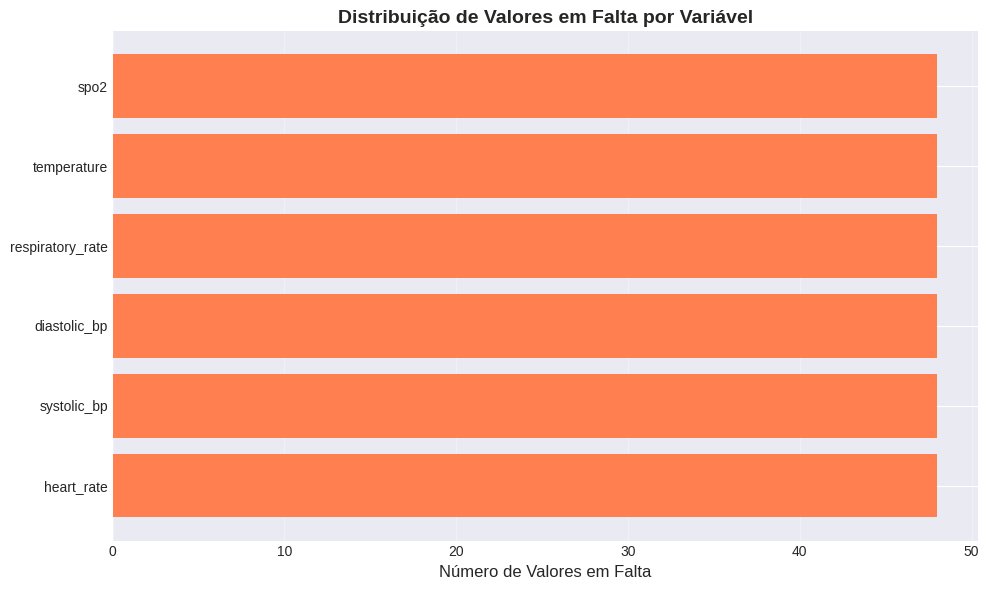
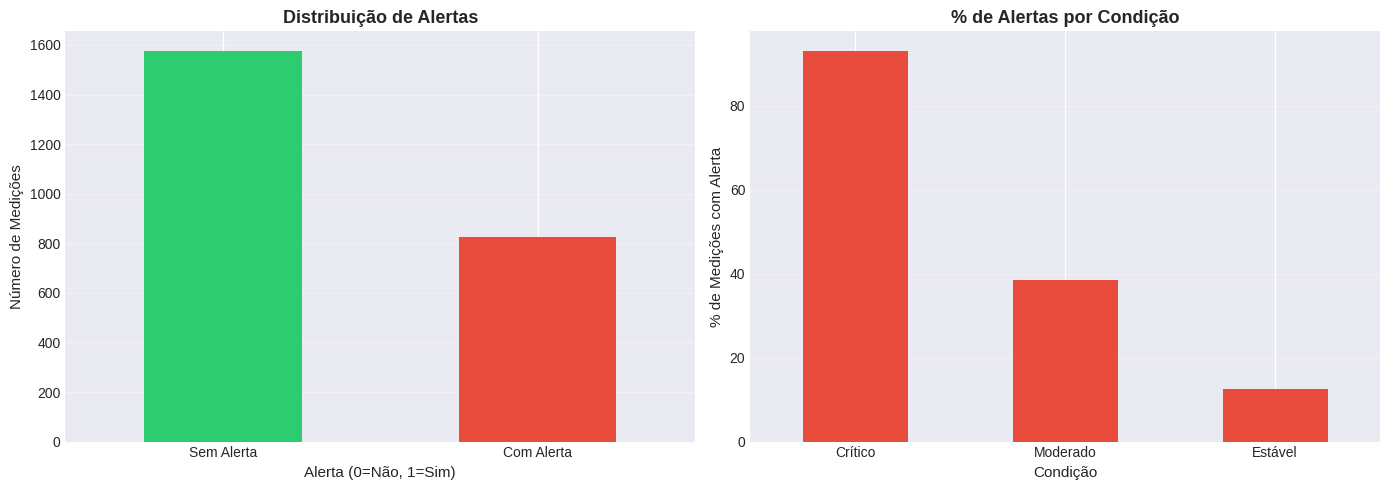
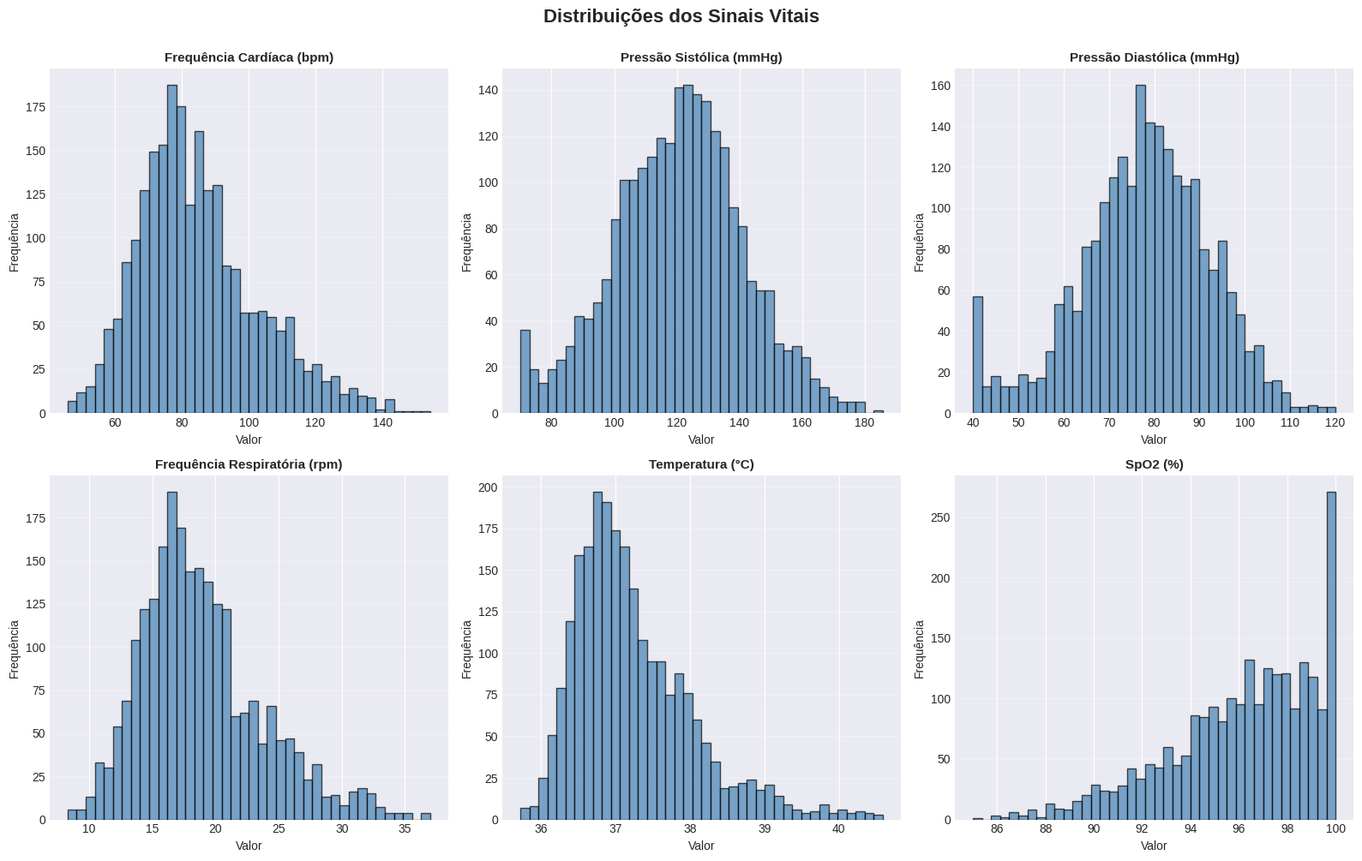
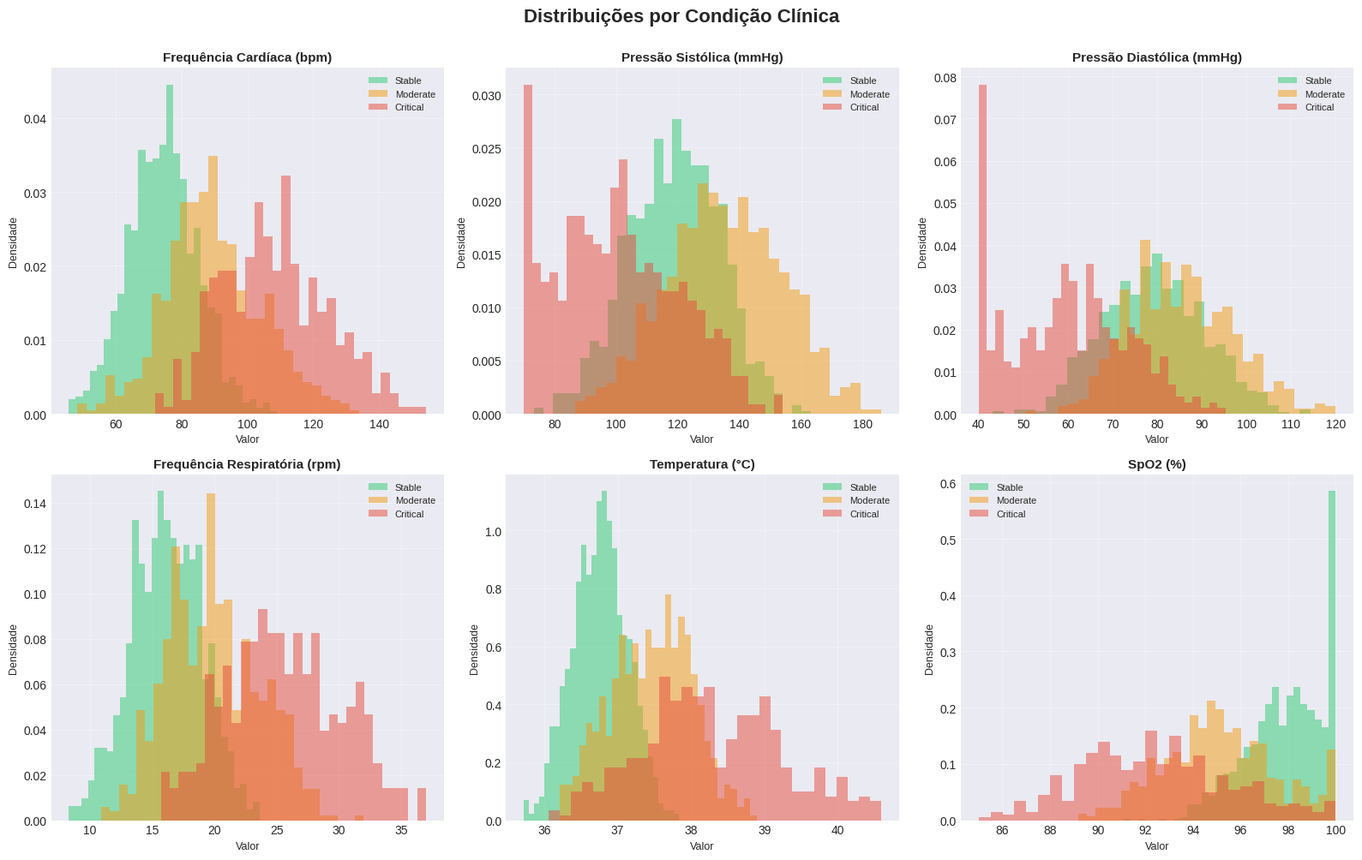
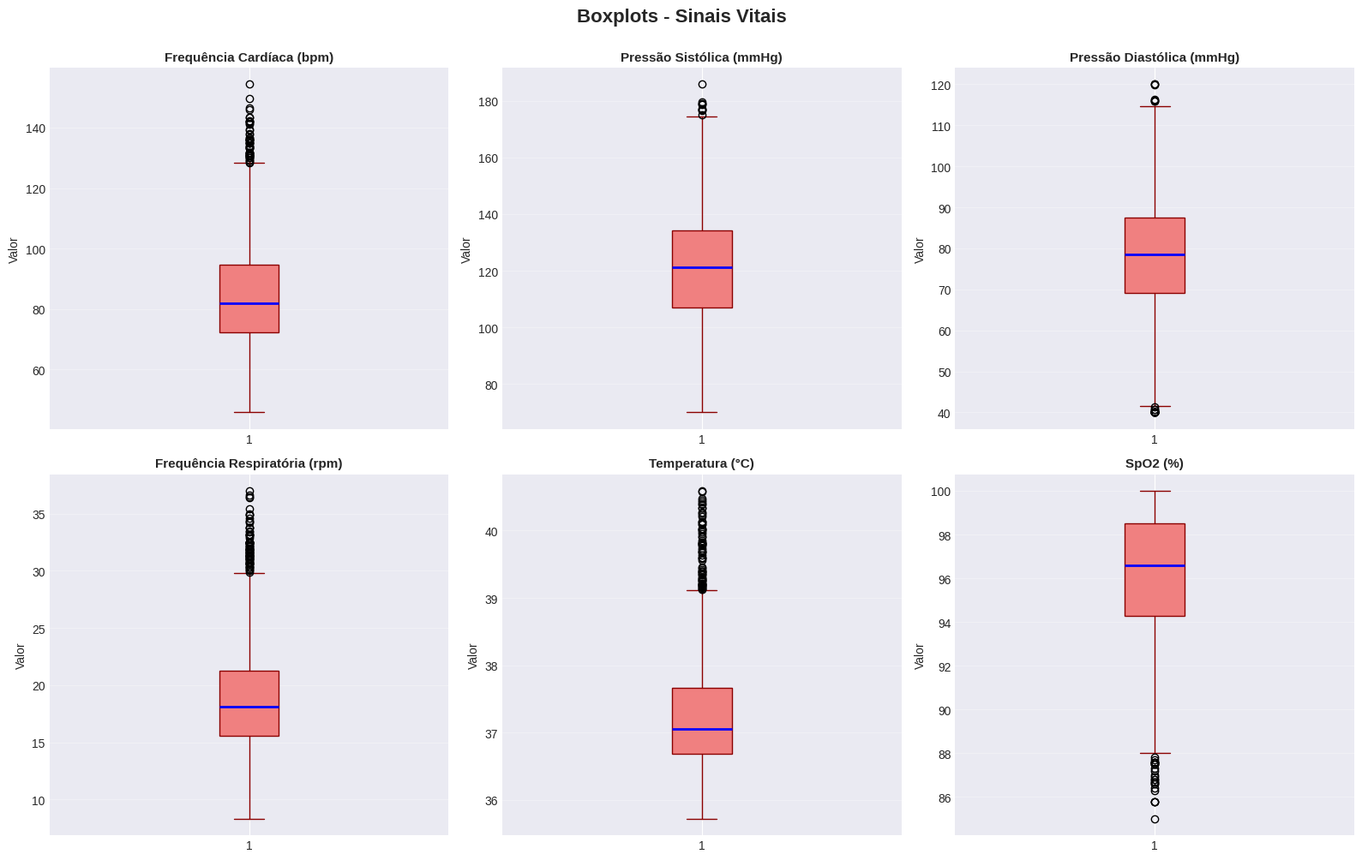
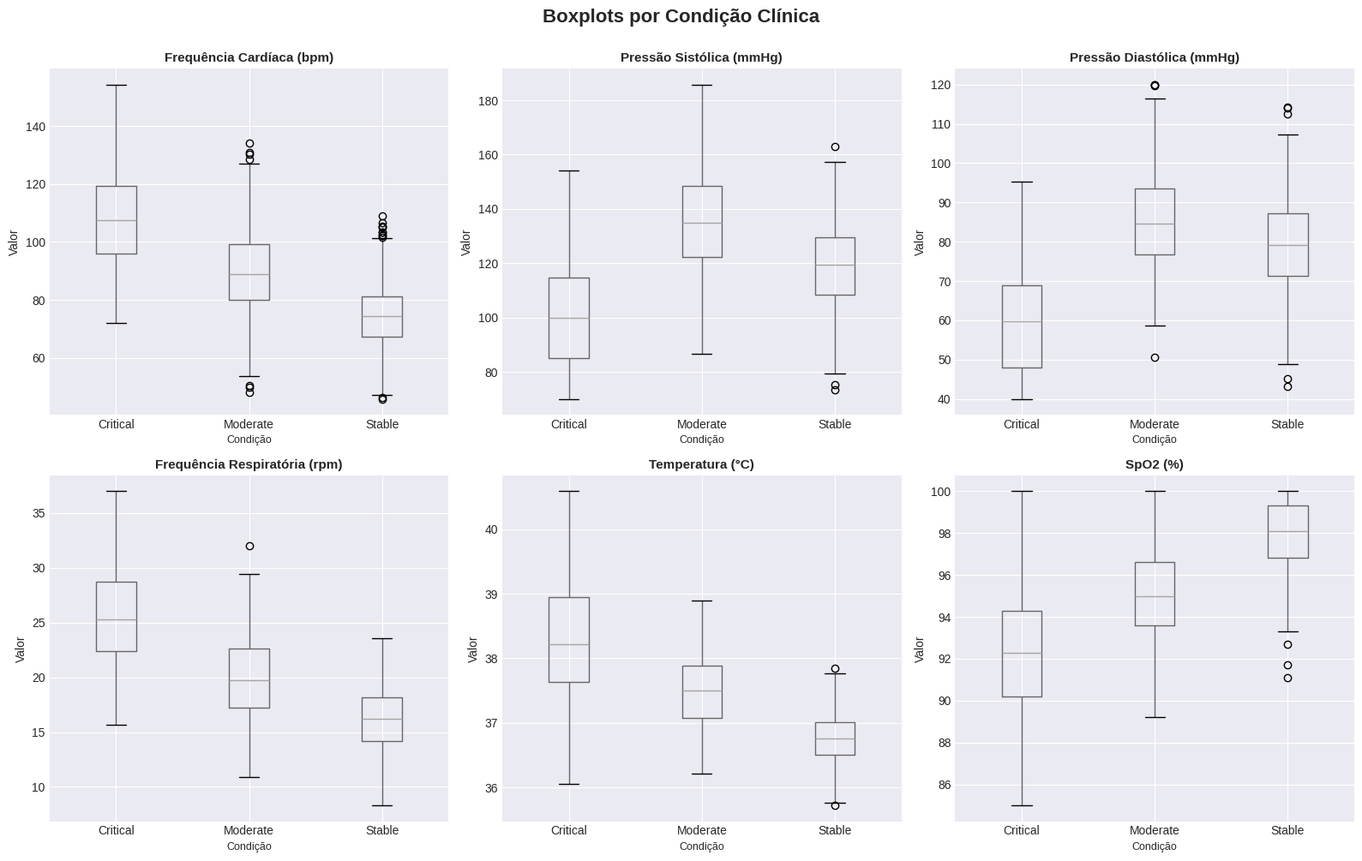
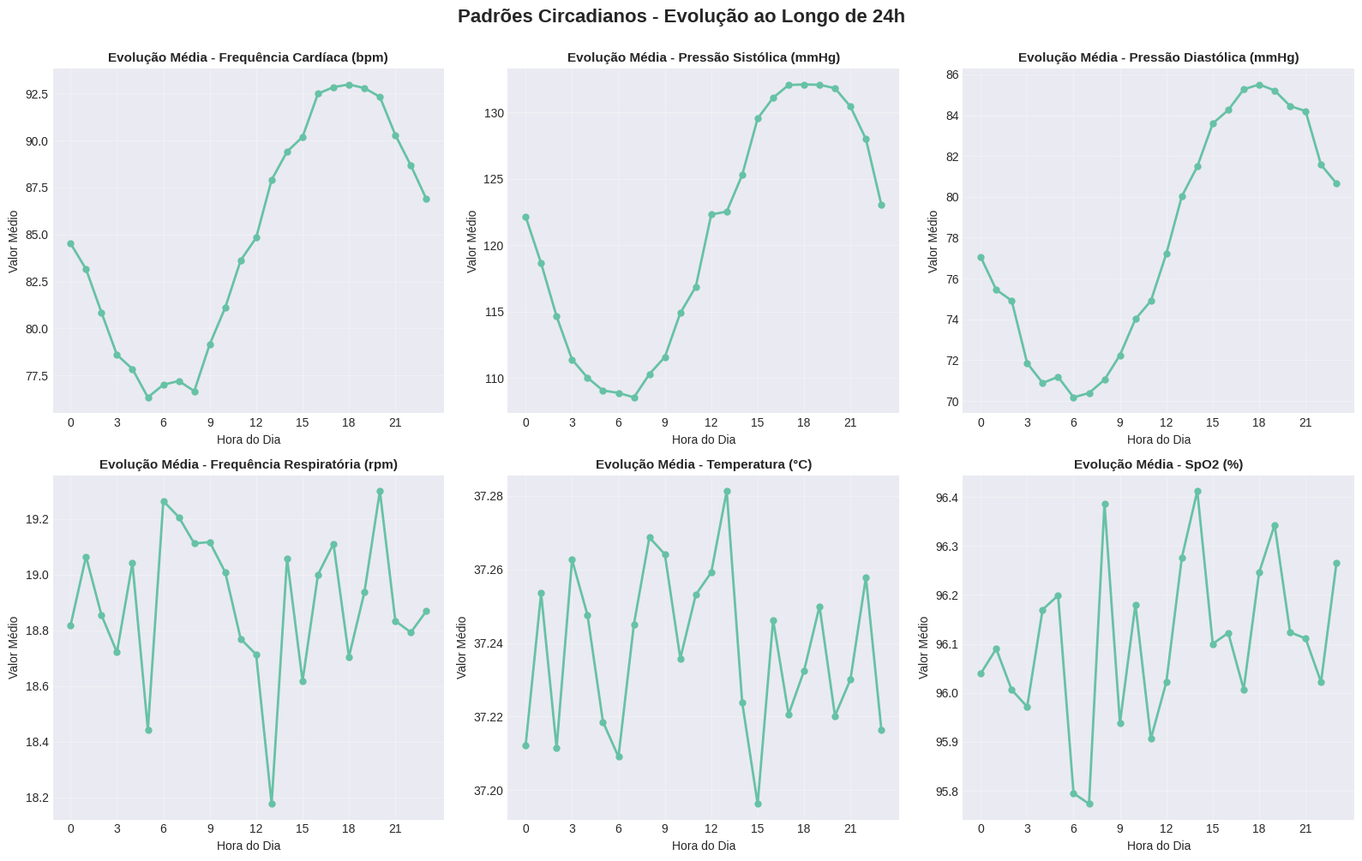
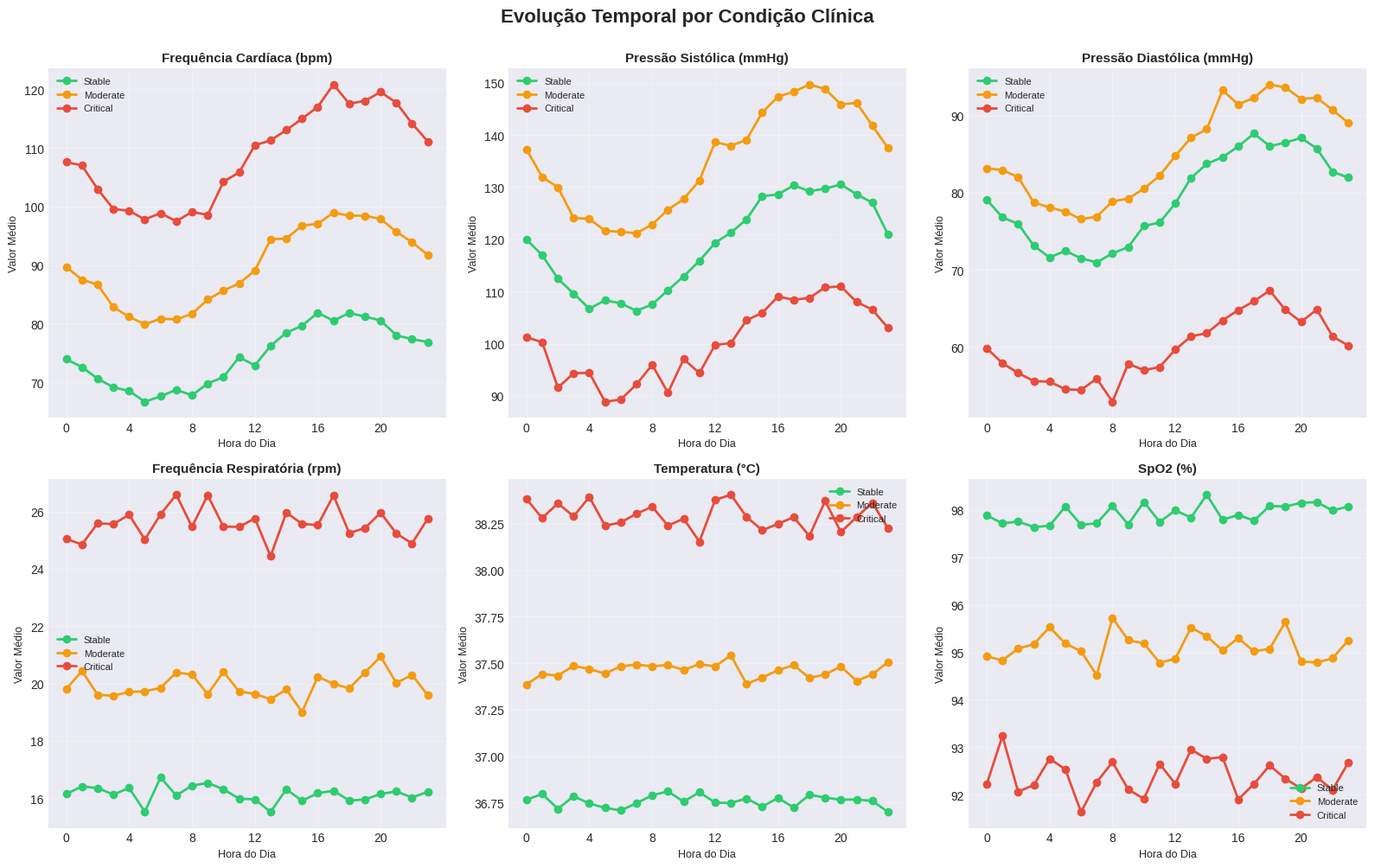
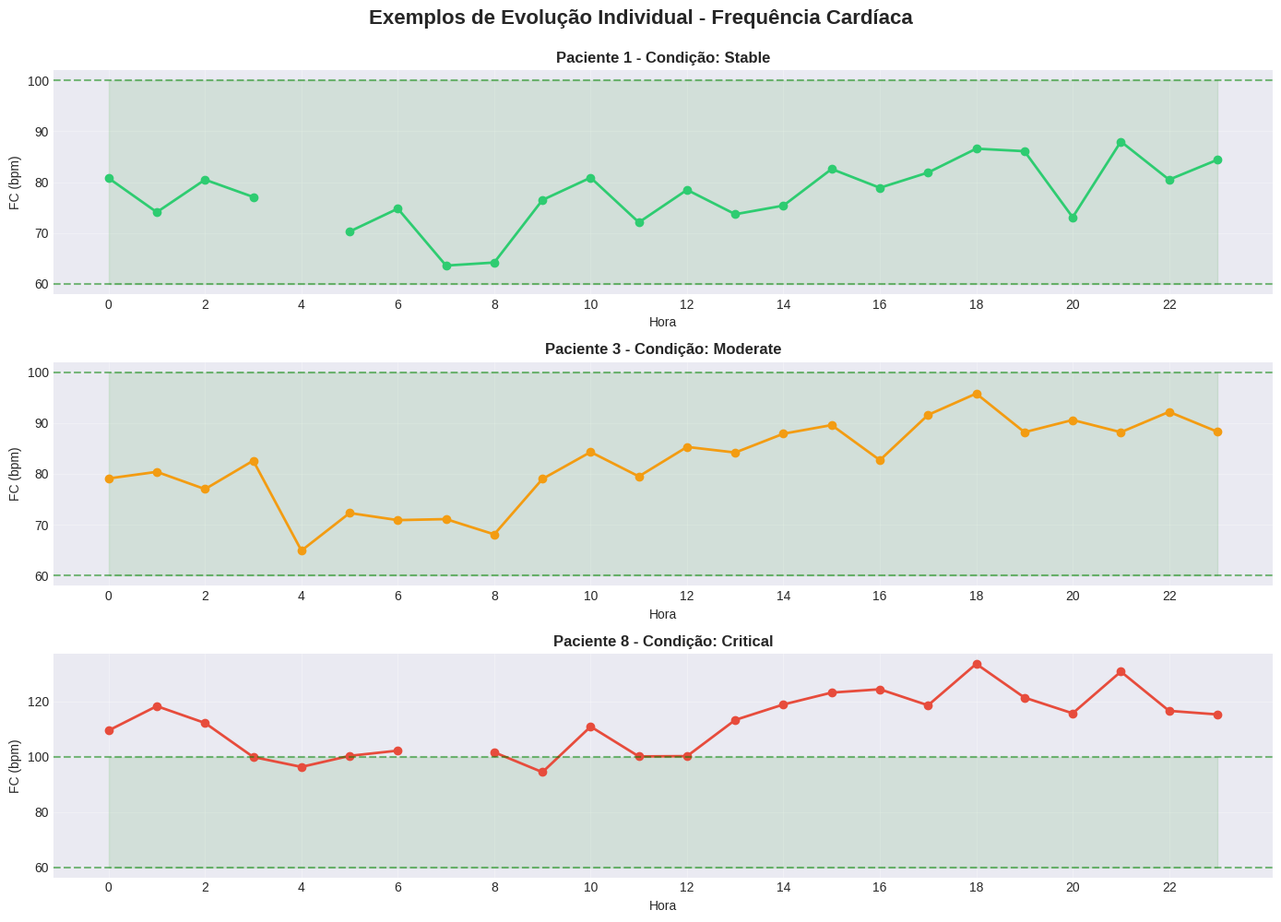
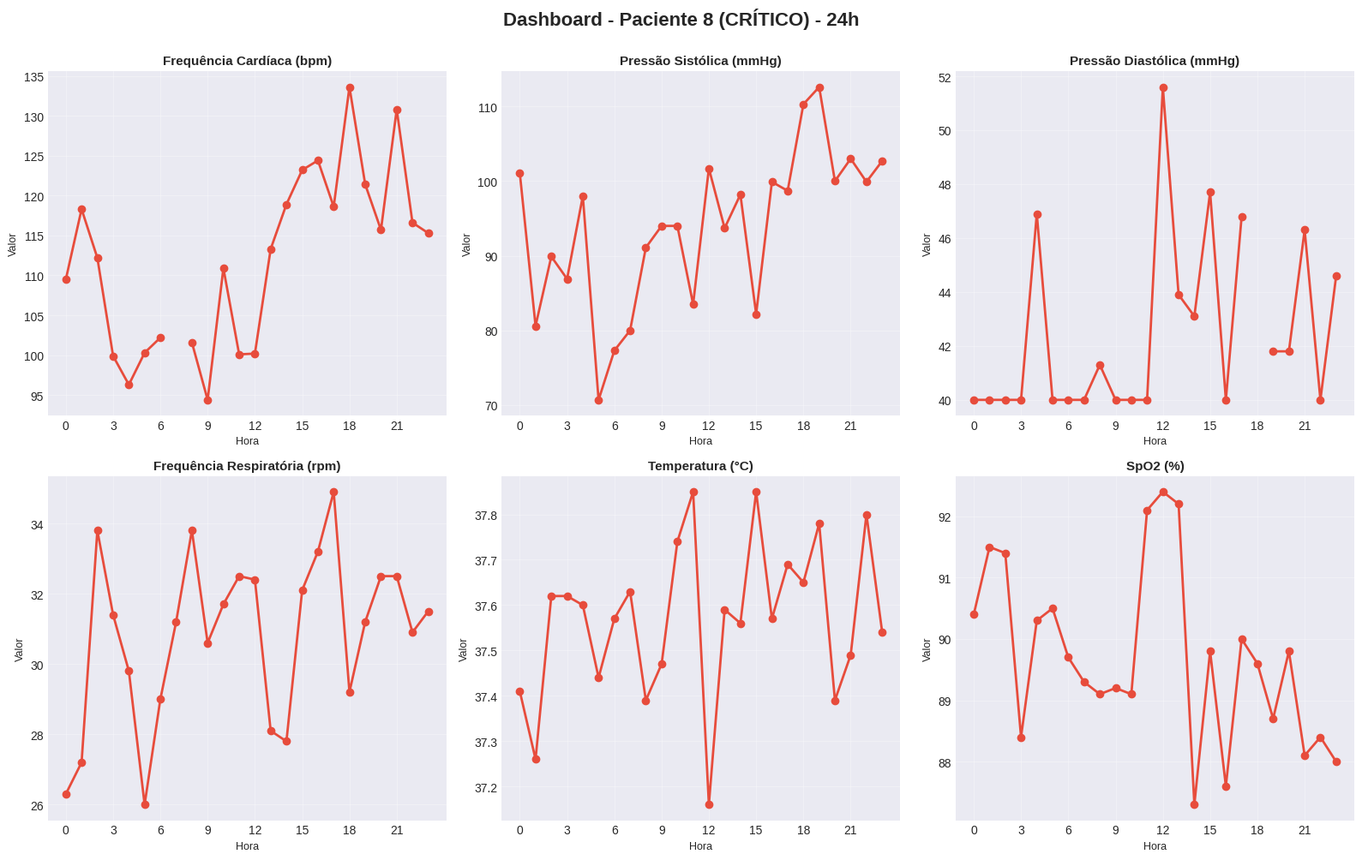
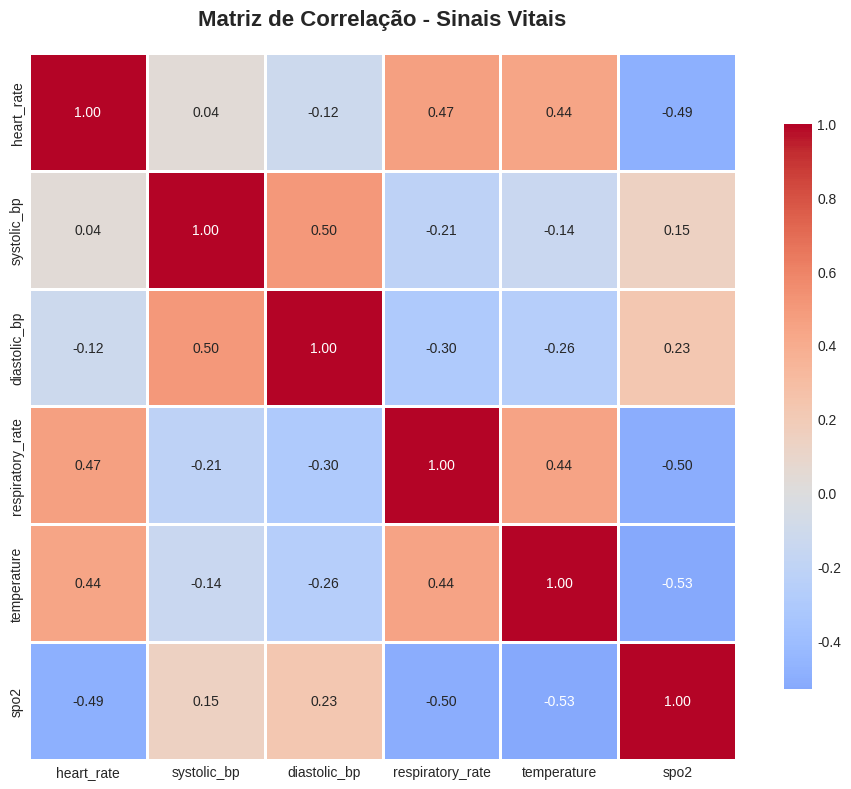
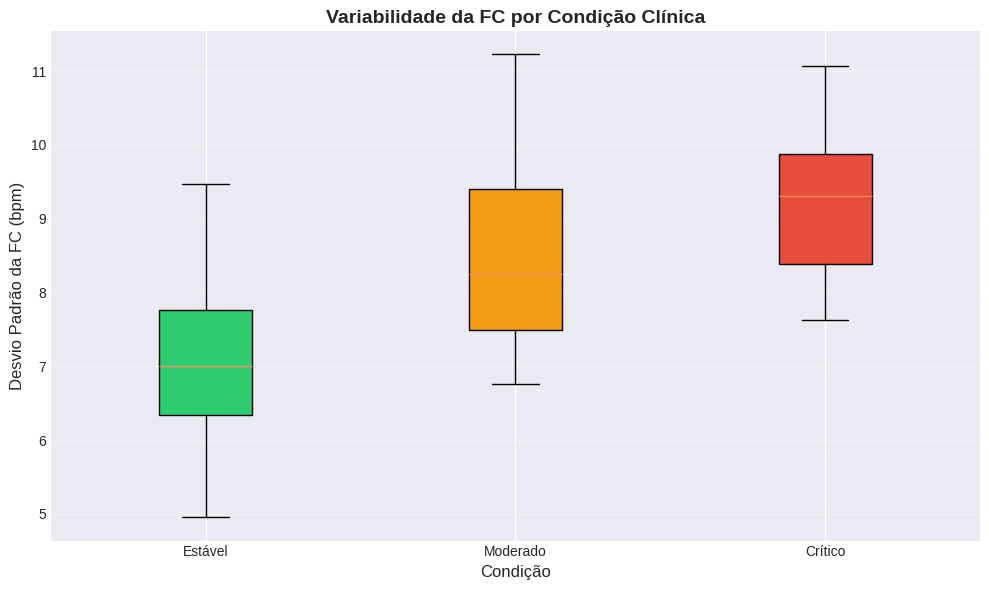
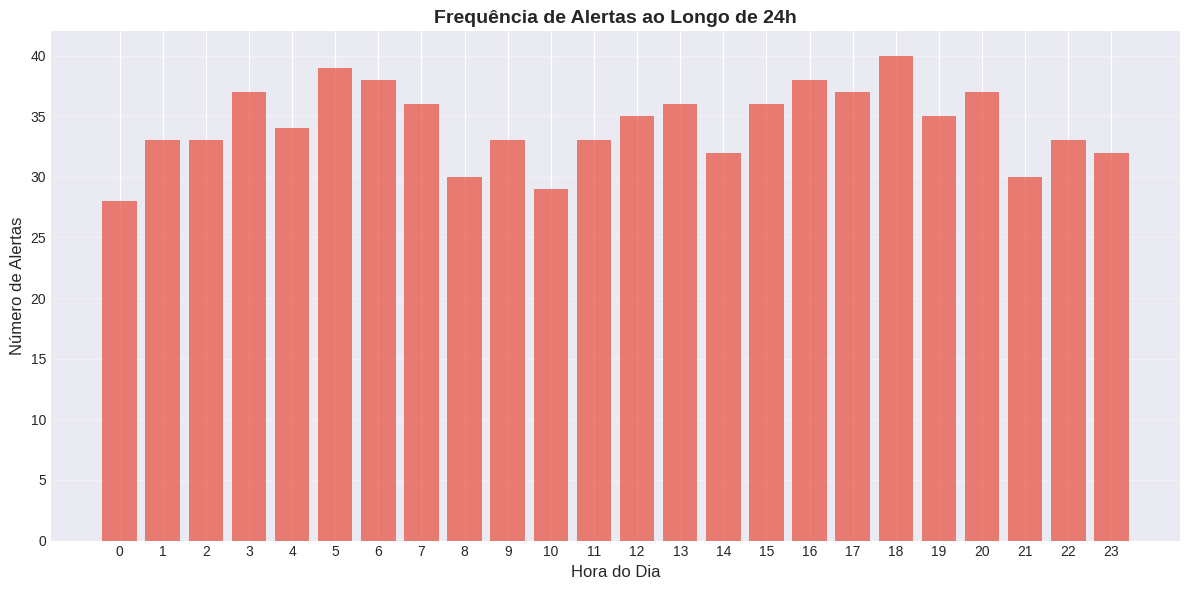
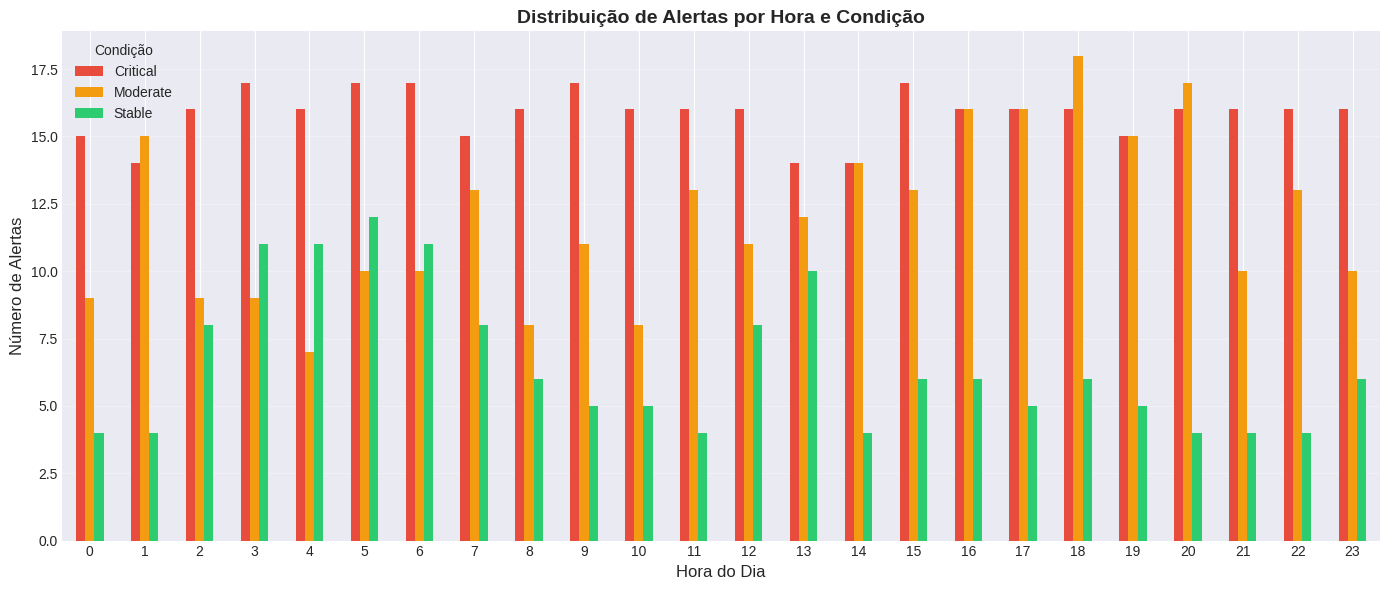

Reproduce these figures in Python, in order.
# Bibliotecas essenciais
import pandas as pd
import numpy as np
import matplotlib.pyplot as plt
import seaborn as sns
from scipy import stats
import warnings
from datetime import datetime, timedelta

# Configurações de visualização
warnings.filterwarnings('ignore')
plt.style.use('seaborn-v0_8-darkgrid')
sns.set_palette("Set2")
%matplotlib inline

# Configuração para exibir todas as colunas
pd.set_option('display.max_columns', None)
pd.set_option('display.width', None)

# Seed para reprodutibilidade
np.random.seed(42)

print("✓ Bibliotecas importadas com sucesso!")

# Parâmetros da simulação
n_patients = 100
hours = 24

# Criar estrutura base
data = []

for patient_id in range(1, n_patients + 1):
    # Características do paciente
    age = np.random.randint(18, 85)
    gender = np.random.choice(['M', 'F'])
    condition = np.random.choice(['Stable', 'Moderate', 'Critical'], p=[0.5, 0.3, 0.2])
    
    # Valores base dependendo da condição
    if condition == 'Stable':
        hr_base = np.random.normal(75, 8)
        sbp_base = np.random.normal(120, 10)
        dbp_base = np.random.normal(80, 8)
        rr_base = np.random.normal(16, 2)
        temp_base = np.random.normal(36.8, 0.3)
        spo2_base = np.random.normal(98, 1)
    elif condition == 'Moderate':
        hr_base = np.random.normal(90, 12)
        sbp_base = np.random.normal(135, 15)
        dbp_base = np.random.normal(85, 10)
        rr_base = np.random.normal(20, 3)
        temp_base = np.random.normal(37.5, 0.5)
        spo2_base = np.random.normal(95, 2)
    else:  # Critical
        hr_base = np.random.normal(110, 15)
        sbp_base = np.random.normal(95, 20)
        dbp_base = np.random.normal(60, 12)
        rr_base = np.random.normal(24, 4)
        temp_base = np.random.normal(38.2, 0.8)
        spo2_base = np.random.normal(92, 3)
    
    # Gerar medições horárias com variação temporal
    for hour in range(hours):
        # Variação circadiana (menor FC e pressão durante a noite)
        circadian_factor = 1 - 0.1 * np.sin(2 * np.pi * hour / 24)
        
        # Adicionar ruído e variação temporal
        hr = hr_base * circadian_factor + np.random.normal(0, 5)
        sbp = sbp_base * circadian_factor + np.random.normal(0, 8)
        dbp = dbp_base * circadian_factor + np.random.normal(0, 5)
        rr = rr_base + np.random.normal(0, 2)
        temp = temp_base + np.random.normal(0, 0.2)
        spo2 = spo2_base + np.random.normal(0, 1.5)
        
        # Garantir valores fisiologicamente plausíveis
        hr = np.clip(hr, 40, 180)
        sbp = np.clip(sbp, 70, 200)
        dbp = np.clip(dbp, 40, 120)
        rr = np.clip(rr, 8, 40)
        temp = np.clip(temp, 35.0, 41.0)
        spo2 = np.clip(spo2, 85, 100)
        
        # Determinar se alerta foi disparado
        alert = 0
        if (hr < 50 or hr > 120 or 
            sbp < 90 or sbp > 160 or 
            spo2 < 93 or 
            temp > 38.5 or temp < 36.0 or
            rr < 12 or rr > 25):
            alert = 1
        
        # Adicionar à lista
        data.append({
            'patient_id': patient_id,
            'hour': hour,
            'age': age,
            'gender': gender,
            'condition': condition,
            'heart_rate': round(hr, 1),
            'systolic_bp': round(sbp, 1),
            'diastolic_bp': round(dbp, 1),
            'respiratory_rate': round(rr, 1),
            'temperature': round(temp, 2),
            'spo2': round(spo2, 1),
            'alert_triggered': alert
        })

# Criar DataFrame
df = pd.DataFrame(data)

# Introduzir alguns valores em falta (2% dos dados)
for col in ['heart_rate', 'systolic_bp', 'diastolic_bp', 'respiratory_rate', 'temperature', 'spo2']:
    missing_idx = np.random.choice(df.index, size=int(0.02 * len(df)), replace=False)
    df.loc[missing_idx, col] = np.nan

print("✓ Dataset simulado criado com sucesso!")
print(f"Dimensões: {df.shape[0]} medições × {df.shape[1]} variáveis")
print(f"Pacientes: {n_patients}")
print(f"Horas de monitorização: {hours}h")

# Visualizar primeiras linhas
print("=== PRIMEIRAS 10 LINHAS ===")
df.head(10)

# Amostra aleatória
print("=== AMOSTRA ALEATÓRIA (10 medições) ===")
df.sample(10, random_state=42)

# Visualizar dados de um paciente específico
print("=== EXEMPLO: Evolução do Paciente 1 ===")
df[df['patient_id'] == 1].head(24)

# Informação geral
print("=== INFORMAÇÕES GERAIS ===")
df.info()

# Resumo da estrutura
print("=== RESUMO DA ESTRUTURA ===")
print(f"\nNúmero total de medições: {len(df)}")
print(f"Número de pacientes únicos: {df['patient_id'].nunique()}")
print(f"Horas de monitorização: {df['hour'].nunique()}")
print(f"Medições por paciente: {len(df) // df['patient_id'].nunique()}")

print("\n=== DISTRIBUIÇÃO DE CONDIÇÕES ===")
print(df.groupby('patient_id')['condition'].first().value_counts())

print("\n=== DISTRIBUIÇÃO DE GÉNERO ===")
print(df.groupby('patient_id')['gender'].first().value_counts())

# Contagem de valores em falta
print("=== VALORES EM FALTA ===")
missing = df.isnull().sum()
missing_pct = (df.isnull().sum() / len(df)) * 100

missing_df = pd.DataFrame({
    'Valores em Falta': missing,
    'Percentagem (%)': missing_pct
})

print(missing_df[missing_df['Valores em Falta'] > 0].round(2))

# Visualização de valores em falta
plt.figure(figsize=(10, 6))
missing_vars = missing[missing > 0].sort_values(ascending=False)
plt.barh(missing_vars.index, missing_vars.values, color='coral')
plt.xlabel('Número de Valores em Falta', fontsize=12)
plt.title('Distribuição de Valores em Falta por Variável', fontsize=14, fontweight='bold')
plt.grid(axis='x', alpha=0.3)
plt.tight_layout()
plt.show()

# Estatísticas dos sinais vitais
vital_signs = ['heart_rate', 'systolic_bp', 'diastolic_bp', 'respiratory_rate', 'temperature', 'spo2']

print("=== ESTATÍSTICAS DESCRITIVAS - SINAIS VITAIS ===")
df[vital_signs].describe().round(2)

# Estatísticas por condição
print("=== ESTATÍSTICAS POR CONDIÇÃO CLÍNICA ===")
for condition in ['Stable', 'Moderate', 'Critical']:
    print(f"\n--- {condition.upper()} ---")
    print(df[df['condition'] == condition][vital_signs].describe().loc[['mean', 'std']].round(2))

# Frequência de alertas
print("=== ANÁLISE DE ALERTAS ===")
alert_summary = df['alert_triggered'].value_counts()
alert_pct = df['alert_triggered'].value_counts(normalize=True) * 100

print(f"\nMedições sem alerta: {alert_summary[0]} ({alert_pct[0]:.1f}%)")
print(f"Medições com alerta: {alert_summary[1]} ({alert_pct[1]:.1f}%)")

# Alertas por condição
print("\n=== ALERTAS POR CONDIÇÃO ===")
alert_by_condition = pd.crosstab(df['condition'], df['alert_triggered'], normalize='index') * 100
print(alert_by_condition.round(2))

# Visualização
fig, (ax1, ax2) = plt.subplots(1, 2, figsize=(14, 5))

# Alertas gerais
alert_summary.plot(kind='bar', ax=ax1, color=['#2ecc71', '#e74c3c'])
ax1.set_title('Distribuição de Alertas', fontsize=13, fontweight='bold')
ax1.set_xlabel('Alerta (0=Não, 1=Sim)', fontsize=11)
ax1.set_ylabel('Número de Medições', fontsize=11)
ax1.set_xticklabels(['Sem Alerta', 'Com Alerta'], rotation=0)
ax1.grid(axis='y', alpha=0.3)

# Alertas por condição
alert_by_condition[1].plot(kind='bar', ax=ax2, color='#e74c3c')
ax2.set_title('% de Alertas por Condição', fontsize=13, fontweight='bold')
ax2.set_xlabel('Condição', fontsize=11)
ax2.set_ylabel('% de Medições com Alerta', fontsize=11)
ax2.set_xticklabels(['Crítico', 'Moderado', 'Estável'], rotation=0)
ax2.grid(axis='y', alpha=0.3)

plt.tight_layout()
plt.show()

# Histogramas dos sinais vitais
fig, axes = plt.subplots(2, 3, figsize=(16, 10))
axes = axes.ravel()

titles = ['Frequência Cardíaca (bpm)', 'Pressão Sistólica (mmHg)', 
          'Pressão Diastólica (mmHg)', 'Frequência Respiratória (rpm)',
          'Temperatura (°C)', 'SpO2 (%)']

for idx, (col, title) in enumerate(zip(vital_signs, titles)):
    axes[idx].hist(df[col].dropna(), bins=40, color='steelblue', edgecolor='black', alpha=0.7)
    axes[idx].set_title(title, fontsize=11, fontweight='bold')
    axes[idx].set_xlabel('Valor', fontsize=10)
    axes[idx].set_ylabel('Frequência', fontsize=10)
    axes[idx].grid(axis='y', alpha=0.3)

plt.suptitle('Distribuições dos Sinais Vitais', fontsize=16, fontweight='bold', y=1.00)
plt.tight_layout()
plt.show()

# Distribuições com KDE por condição
fig, axes = plt.subplots(2, 3, figsize=(16, 10))
axes = axes.ravel()

colors_cond = {'Stable': '#2ecc71', 'Moderate': '#f39c12', 'Critical': '#e74c3c'}

for idx, (col, title) in enumerate(zip(vital_signs, titles)):
    for condition in ['Stable', 'Moderate', 'Critical']:
        data_subset = df[df['condition'] == condition][col].dropna()
        axes[idx].hist(data_subset, bins=30, alpha=0.5, label=condition, 
                      color=colors_cond[condition], density=True)
    
    axes[idx].set_title(title, fontsize=11, fontweight='bold')
    axes[idx].set_xlabel('Valor', fontsize=9)
    axes[idx].set_ylabel('Densidade', fontsize=9)
    axes[idx].legend(fontsize=8)
    axes[idx].grid(alpha=0.3)

plt.suptitle('Distribuições por Condição Clínica', fontsize=16, fontweight='bold', y=1.00)
plt.tight_layout()
plt.show()

# Boxplots dos sinais vitais
fig, axes = plt.subplots(2, 3, figsize=(16, 10))
axes = axes.ravel()

for idx, (col, title) in enumerate(zip(vital_signs, titles)):
    data_clean = df[col].dropna()
    axes[idx].boxplot(data_clean, vert=True, patch_artist=True,
                     boxprops=dict(facecolor='lightcoral', color='darkred'),
                     medianprops=dict(color='blue', linewidth=2),
                     whiskerprops=dict(color='darkred'),
                     capprops=dict(color='darkred'))
    axes[idx].set_title(title, fontsize=11, fontweight='bold')
    axes[idx].set_ylabel('Valor', fontsize=10)
    axes[idx].grid(axis='y', alpha=0.3)

plt.suptitle('Boxplots - Sinais Vitais', fontsize=16, fontweight='bold', y=1.00)
plt.tight_layout()
plt.show()

# Boxplots por condição
fig, axes = plt.subplots(2, 3, figsize=(16, 10))
axes = axes.ravel()

for idx, (col, title) in enumerate(zip(vital_signs, titles)):
    df.boxplot(column=col, by='condition', ax=axes[idx])
    axes[idx].set_title(title, fontsize=11, fontweight='bold')
    axes[idx].set_xlabel('Condição', fontsize=9)
    axes[idx].set_ylabel('Valor', fontsize=10)

plt.suptitle('Boxplots por Condição Clínica', fontsize=16, fontweight='bold', y=1.00)
plt.tight_layout()
plt.show()

# Evolução temporal média dos sinais vitais
hourly_avg = df.groupby('hour')[vital_signs].mean()

fig, axes = plt.subplots(2, 3, figsize=(16, 10))
axes = axes.ravel()

for idx, (col, title) in enumerate(zip(vital_signs, titles)):
    axes[idx].plot(hourly_avg.index, hourly_avg[col], marker='o', linewidth=2, markersize=5)
    axes[idx].set_title(f'Evolução Média - {title}', fontsize=11, fontweight='bold')
    axes[idx].set_xlabel('Hora do Dia', fontsize=10)
    axes[idx].set_ylabel('Valor Médio', fontsize=10)
    axes[idx].grid(alpha=0.3)
    axes[idx].set_xticks(range(0, 24, 3))

plt.suptitle('Padrões Circadianos - Evolução ao Longo de 24h', fontsize=16, fontweight='bold', y=1.00)
plt.tight_layout()
plt.show()

# Evolução por condição
hourly_by_condition = df.groupby(['hour', 'condition'])[vital_signs].mean().reset_index()

fig, axes = plt.subplots(2, 3, figsize=(16, 10))
axes = axes.ravel()

for idx, (col, title) in enumerate(zip(vital_signs, titles)):
    for condition in ['Stable', 'Moderate', 'Critical']:
        data_cond = hourly_by_condition[hourly_by_condition['condition'] == condition]
        axes[idx].plot(data_cond['hour'], data_cond[col], 
                      marker='o', label=condition, linewidth=2, 
                      color=colors_cond[condition])
    
    axes[idx].set_title(f'{title}', fontsize=11, fontweight='bold')
    axes[idx].set_xlabel('Hora do Dia', fontsize=9)
    axes[idx].set_ylabel('Valor Médio', fontsize=9)
    axes[idx].legend(fontsize=8)
    axes[idx].grid(alpha=0.3)
    axes[idx].set_xticks(range(0, 24, 4))

plt.suptitle('Evolução Temporal por Condição Clínica', fontsize=16, fontweight='bold', y=1.00)
plt.tight_layout()
plt.show()

# Selecionar 3 pacientes de cada condição
stable_patients = df[df['condition'] == 'Stable']['patient_id'].unique()[:1]
moderate_patients = df[df['condition'] == 'Moderate']['patient_id'].unique()[:1]
critical_patients = df[df['condition'] == 'Critical']['patient_id'].unique()[:1]

example_patients = list(stable_patients) + list(moderate_patients) + list(critical_patients)

# Visualizar FC de 3 pacientes
fig, axes = plt.subplots(3, 1, figsize=(14, 10))

for idx, patient in enumerate(example_patients):
    patient_data = df[df['patient_id'] == patient]
    condition = patient_data['condition'].iloc[0]
    
    axes[idx].plot(patient_data['hour'], patient_data['heart_rate'], 
                  marker='o', linewidth=2, markersize=6, 
                  color=colors_cond[condition])
    axes[idx].axhline(y=60, color='green', linestyle='--', alpha=0.5, label='Normal range')
    axes[idx].axhline(y=100, color='green', linestyle='--', alpha=0.5)
    axes[idx].fill_between(range(24), 60, 100, alpha=0.1, color='green')
    
    axes[idx].set_title(f'Paciente {patient} - Condição: {condition}', 
                       fontsize=12, fontweight='bold')
    axes[idx].set_xlabel('Hora', fontsize=10)
    axes[idx].set_ylabel('FC (bpm)', fontsize=10)
    axes[idx].grid(alpha=0.3)
    axes[idx].set_xticks(range(0, 24, 2))

plt.suptitle('Exemplos de Evolução Individual - Frequência Cardíaca', 
             fontsize=16, fontweight='bold', y=0.995)
plt.tight_layout()
plt.show()

# Dashboard de um paciente crítico
critical_patient = critical_patients[0]
patient_data = df[df['patient_id'] == critical_patient]

fig, axes = plt.subplots(2, 3, figsize=(16, 10))
axes = axes.ravel()

for idx, (col, title) in enumerate(zip(vital_signs, titles)):
    axes[idx].plot(patient_data['hour'], patient_data[col], 
                  marker='o', linewidth=2, markersize=6, color='#e74c3c')
    axes[idx].set_title(title, fontsize=11, fontweight='bold')
    axes[idx].set_xlabel('Hora', fontsize=9)
    axes[idx].set_ylabel('Valor', fontsize=9)
    axes[idx].grid(alpha=0.3)
    axes[idx].set_xticks(range(0, 24, 3))

plt.suptitle(f'Dashboard - Paciente {critical_patient} (CRÍTICO) - 24h', 
             fontsize=16, fontweight='bold', y=1.00)
plt.tight_layout()
plt.show()

# Matriz de correlação dos sinais vitais
correlation_matrix = df[vital_signs].corr()

plt.figure(figsize=(10, 8))
sns.heatmap(correlation_matrix, annot=True, fmt='.2f', cmap='coolwarm', 
            center=0, square=True, linewidths=1, cbar_kws={"shrink": 0.8})
plt.title('Matriz de Correlação - Sinais Vitais', fontsize=16, fontweight='bold', pad=20)
plt.tight_layout()
plt.show()

# Calcular variabilidade (desvio padrão) por paciente
patient_variability = df.groupby('patient_id')[vital_signs].std()
patient_condition = df.groupby('patient_id')['condition'].first()
patient_variability['condition'] = patient_condition

print("=== VARIABILIDADE MÉDIA DOS SINAIS VITAIS POR CONDIÇÃO ===")
print(patient_variability.groupby('condition')[vital_signs].mean().round(2))

# Visualizar variabilidade da FC por condição
fig, ax = plt.subplots(figsize=(10, 6))

data_to_plot = [patient_variability[patient_variability['condition'] == cond]['heart_rate'].values 
                for cond in ['Stable', 'Moderate', 'Critical']]

bp = ax.boxplot(data_to_plot, labels=['Estável', 'Moderado', 'Crítico'],
                patch_artist=True)

for patch, color in zip(bp['boxes'], [colors_cond[c] for c in ['Stable', 'Moderate', 'Critical']]):
    patch.set_facecolor(color)

ax.set_title('Variabilidade da FC por Condição Clínica', fontsize=14, fontweight='bold')
ax.set_ylabel('Desvio Padrão da FC (bpm)', fontsize=12)
ax.set_xlabel('Condição', fontsize=12)
ax.grid(axis='y', alpha=0.3)

plt.tight_layout()
plt.show()

# Frequência de alertas por hora
alerts_by_hour = df.groupby('hour')['alert_triggered'].sum()

plt.figure(figsize=(12, 6))
plt.bar(alerts_by_hour.index, alerts_by_hour.values, color='#e74c3c', alpha=0.7)
plt.title('Frequência de Alertas ao Longo de 24h', fontsize=14, fontweight='bold')
plt.xlabel('Hora do Dia', fontsize=12)
plt.ylabel('Número de Alertas', fontsize=12)
plt.xticks(range(0, 24))
plt.grid(axis='y', alpha=0.3)
plt.tight_layout()
plt.show()

# Alertas por hora e condição
alerts_hour_condition = df.groupby(['hour', 'condition'])['alert_triggered'].sum().unstack()

fig, ax = plt.subplots(figsize=(14, 6))

alerts_hour_condition.plot(kind='bar', ax=ax, color=[colors_cond[c] for c in ['Critical', 'Moderate', 'Stable']])
ax.set_title('Distribuição de Alertas por Hora e Condição', fontsize=14, fontweight='bold')
ax.set_xlabel('Hora do Dia', fontsize=12)
ax.set_ylabel('Número de Alertas', fontsize=12)
ax.legend(title='Condição', fontsize=10)
ax.grid(axis='y', alpha=0.3)
plt.xticks(rotation=0)
plt.tight_layout()
plt.show()
